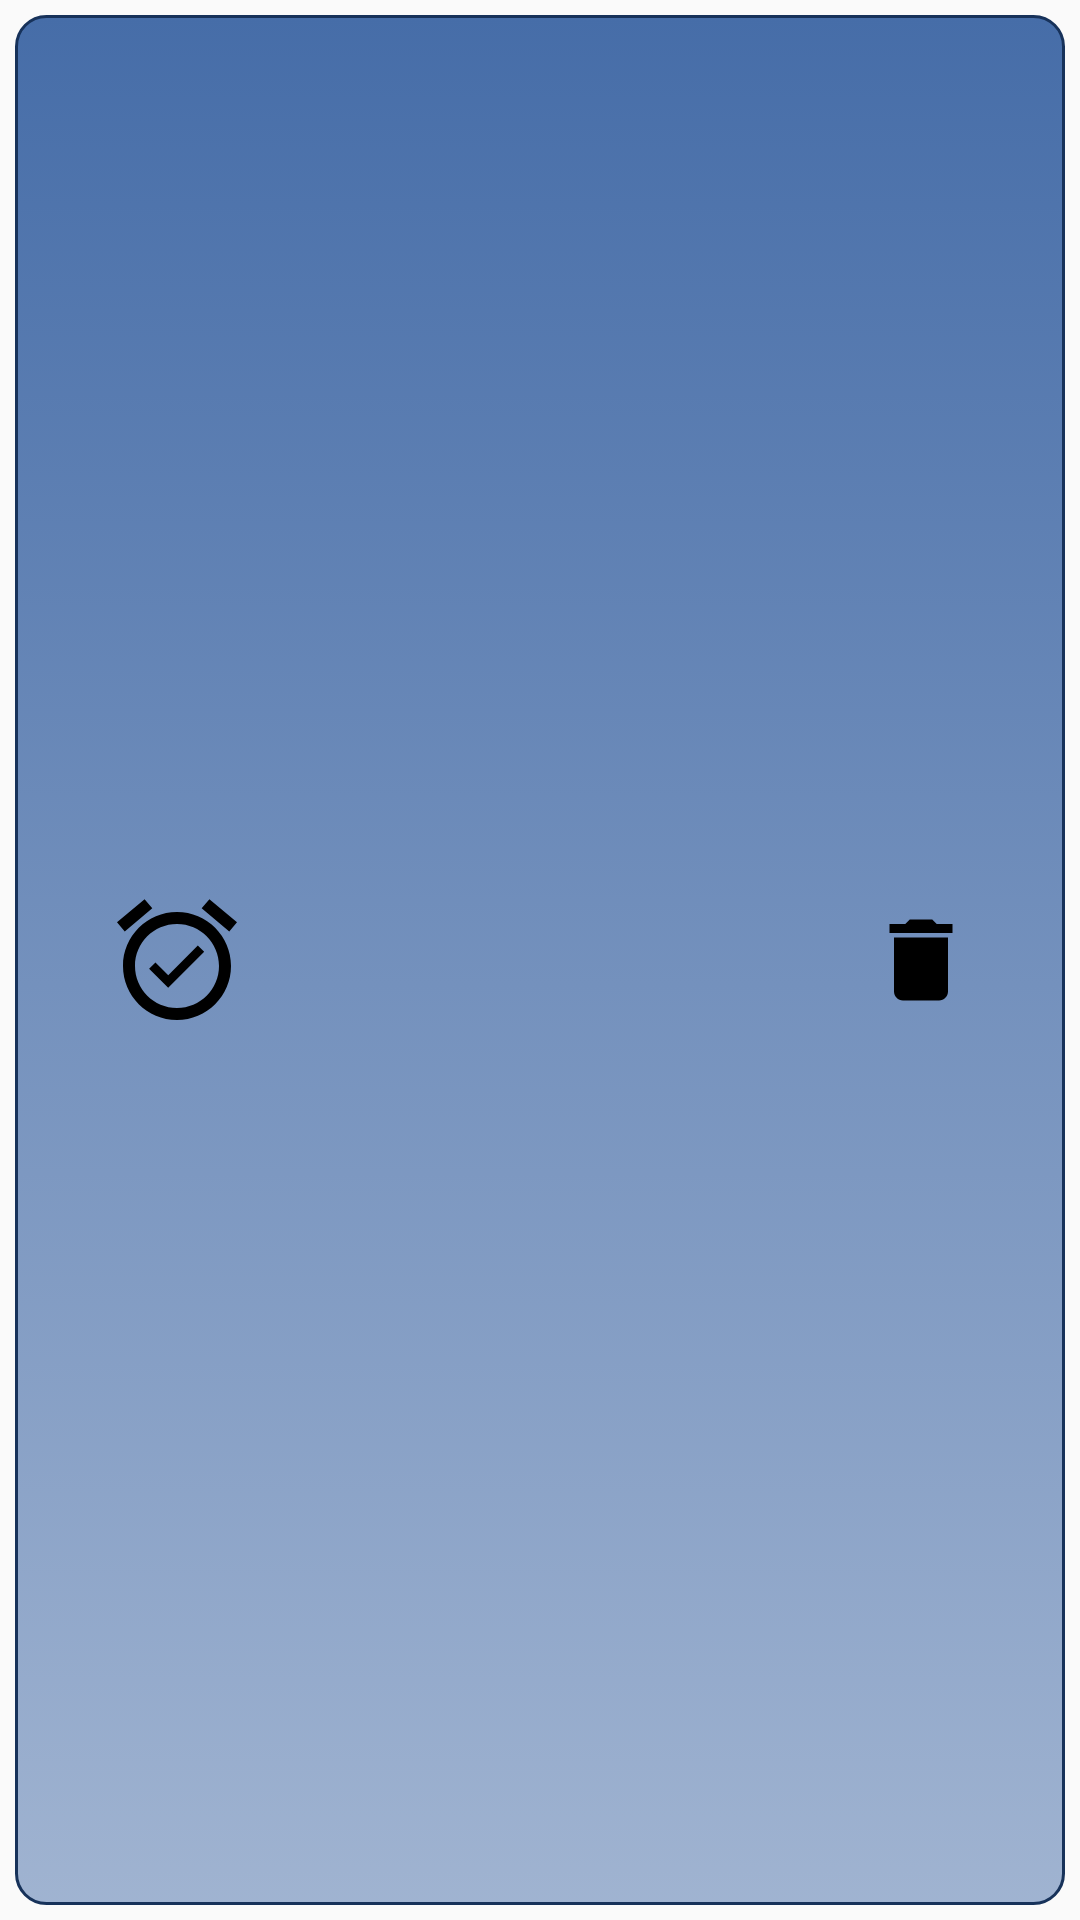

The Android layout XML behind this screen, and the referenced resources:
<!-- AndroidManifest.xml: application theme AppTheme -->
<!-- res/layout/alarmes_list_item.xml -->
<?xml version="1.0" encoding="utf-8"?>
<LinearLayout xmlns:android="http://schemas.android.com/apk/res/android"
    xmlns:app="http://schemas.android.com/apk/res-auto"
    xmlns:tools="http://schemas.android.com/tools"
    android:layout_width="match_parent"
    android:layout_height="100dp"
    android:orientation="horizontal"
    android:padding="5dp">

    <androidx.constraintlayout.widget.ConstraintLayout
        android:layout_width="match_parent"
        android:layout_height="match_parent"
        android:background="@drawable/list_item_background">

        <ImageView
            android:id="@+id/adapter_image"
            android:layout_width="0dp"
            android:layout_height="wrap_content"
            android:layout_gravity="center_vertical"
            android:layout_marginStart="30dp"
            android:src="@drawable/ic_alarm_on_black_24dp"
            app:layout_constraintBottom_toBottomOf="parent"
            app:layout_constraintStart_toStartOf="parent"
            app:layout_constraintTop_toTopOf="parent" />

        <TextView
            android:id="@+id/adapter_time"
            android:layout_width="70dp"
            android:layout_height="match_parent"
            android:layout_marginStart="30dp"
            android:gravity="center_vertical"
            android:textColor="@android:color/black"
            android:textSize="24sp"
            app:layout_constraintBottom_toBottomOf="parent"
            app:layout_constraintStart_toEndOf="@+id/adapter_image"
            app:layout_constraintTop_toTopOf="parent"
            tools:text="12:00" />

        <TextView
            android:id="@+id/adapter_text"
            android:layout_width="0dp"
            android:layout_height="wrap_content"
            android:gravity="center_horizontal"
            android:textColor="@android:color/black"
            android:textSize="16sp"
            app:layout_constraintBottom_toBottomOf="parent"
            app:layout_constraintEnd_toStartOf="@id/alarm_list_image"
            app:layout_constraintStart_toEndOf="@id/adapter_time"
            app:layout_constraintTop_toTopOf="parent"
            tools:text="Ibuprofeno" />

        <ImageView
            android:id="@+id/alarm_list_image"
            android:layout_width="0dp"
            android:layout_height="wrap_content"
            android:layout_gravity="center_vertical"
            android:layout_marginEnd="30dp"
            android:contentDescription="@string/box_list_item_image_description"
            android:src="@drawable/ic_delete_black_24dp"
            app:layout_constraintBottom_toBottomOf="parent"
            app:layout_constraintEnd_toEndOf="parent"
            app:layout_constraintTop_toTopOf="parent" />
    </androidx.constraintlayout.widget.ConstraintLayout>
</LinearLayout>
<!-- resources referenced by this layout -->
<resources>
  <!-- drawable ic_alarm_on_black_24dp (drawable) -->
  <vector xmlns:android="http://schemas.android.com/apk/res/android"
          android:width="48dp"
          android:height="48dp"
          android:viewportWidth="24.0"
          android:viewportHeight="24.0">
      <path
          android:fillColor="#FF000000"
          android:pathData="M22,5.72l-4.6,-3.86 -1.29,1.53 4.6,3.86L22,5.72zM7.88,3.39L6.6,1.86 2,5.71l1.29,1.53 4.59,-3.85zM12,4c-4.97,0 -9,4.03 -9,9s4.02,9 9,9c4.97,0 9,-4.03 9,-9s-4.03,-9 -9,-9zM12,20c-3.87,0 -7,-3.13 -7,-7s3.13,-7 7,-7 7,3.13 7,7 -3.13,7 -7,7zM10.54,14.53L8.41,12.4l-1.06,1.06 3.18,3.18 6,-6 -1.06,-1.06 -4.93,4.95z"/>
  </vector>
  <!-- drawable ic_delete_black_24dp (drawable) -->
  <vector android:height="36dp" android:tint="#000000"
      android:viewportHeight="24.0" android:viewportWidth="24.0"
      android:width="36dp" xmlns:android="http://schemas.android.com/apk/res/android">
      <path android:fillColor="#FF000000" android:pathData="M6,19c0,1.1 0.9,2 2,2h8c1.1,0 2,-0.9 2,-2V7H6v12zM19,4h-3.5l-1,-1h-5l-1,1H5v2h14V4z"/>
  </vector>
  <!-- drawable list_item_background (drawable) -->
  <?xml version="1.0" encoding="utf-8"?>
  <selector xmlns:android="http://schemas.android.com/apk/res/android">
      <item >
          <shape android:shape="rectangle"  >
              <corners android:radius="10dp" />
              <stroke android:width="1dp" android:color="@color/colorPrimaryDark" />
              <gradient android:angle="-90" android:startColor="@color/colorPrimary" android:endColor="@color/fifty_percent_main_color" />
          </shape>
      </item>
  </selector>
  <string name="box_list_item_image_description">Deletar Caixa</string>
  <style name="AppTheme" parent="Theme.AppCompat.Light.DarkActionBar">
          
          <item name="colorPrimary">@color/colorPrimary</item>
          <item name="colorPrimaryDark">@color/colorPrimaryDark</item>
          <item name="colorAccent">@color/colorAccent</item>
      </style>
  <color name="colorPrimaryDark">#17325A</color>
  <color name="colorPrimary">#466DA8</color>
  <color name="fifty_percent_main_color">#80466DA8</color>
  <color name="colorAccent">#17325A</color>
</resources>
